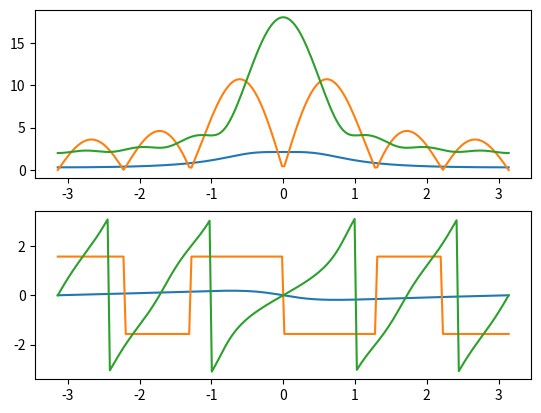

Write the Python code that produced this figure.
from numpy import *
import matplotlib.pyplot as plt

j=complex(0,1)
def f(w):
    return (0.5*exp(-1j*pi/8)*(3/4)/(5/4-cos(w-pi/8))+0.5*exp(1j*pi/8)*(3/4)/(5/4-cos(w+pi/8)))

def g(w):
    return (-2*1j*sin(w)-4j*sin(2*w)-6j*sin(3*w))

def h(w):
    return (4*exp(4j*w)+7/2*exp(3j*w)+3*exp(2j*w)+5/2*exp(j*w)+2+3/2*exp(-1j*w)+exp(-2j*w)+1/2*exp(-3j*w))

def f_f(w):
    return angle(f(w))

def g_f(w):
    return angle(g(w))

def h_f(w):
    return angle(h(w))


rng=linspace(- pi,pi,200)


plt.subplot(211)
plt.plot(rng,absolute(f(rng)))
plt.subplot(212)
plt.plot(rng,f_f(rng))
plt.savefig('f.png')
plt.show()
plt.clf


plt.subplot(211)
plt.plot(rng,absolute(g(rng)))
plt.subplot(212)
plt.plot(rng,g_f(rng))
plt.savefig('g.png')
plt.show()
plt.clf


plt.subplot(211)
plt.plot(rng,absolute(h(rng)))
plt.subplot(212)
plt.plot(rng,h_f(rng))
plt.savefig('h.png')
plt.show()
plt.clf
